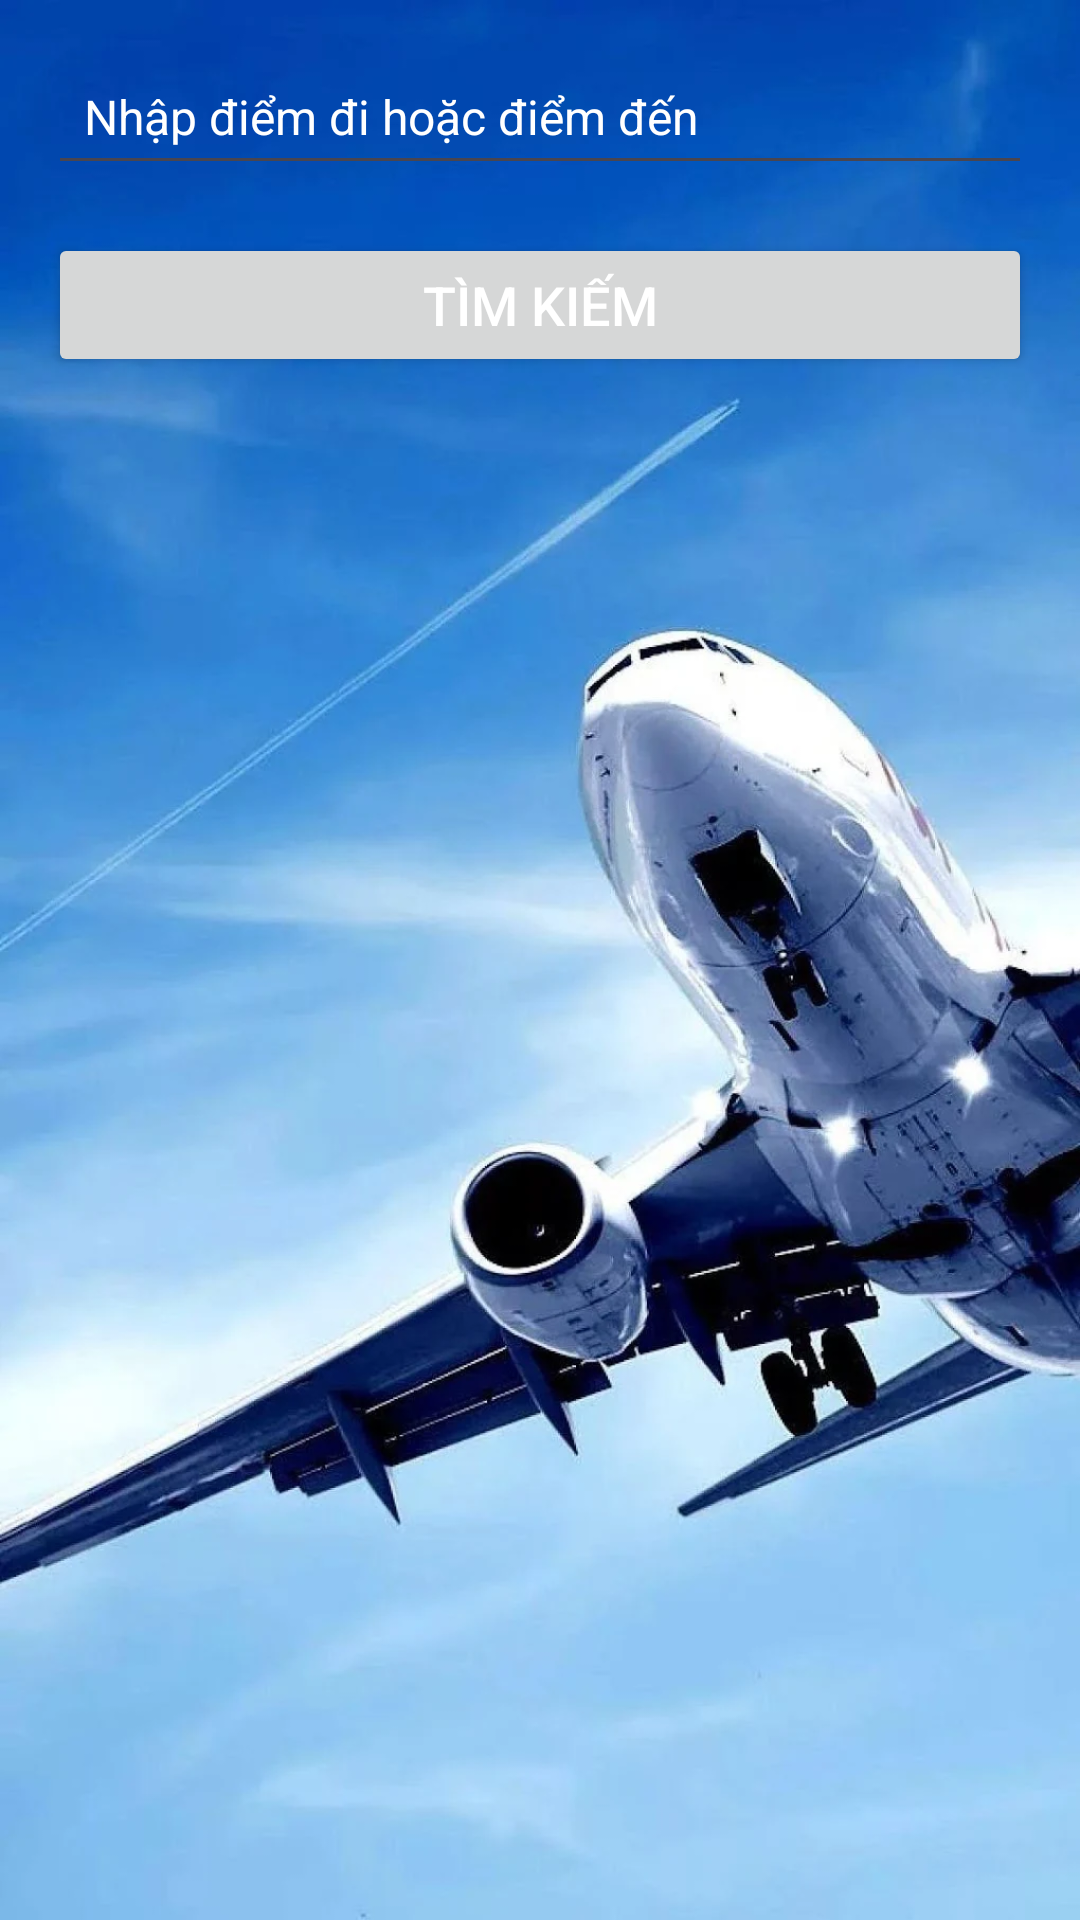

Here is an Android app screen rendered from its layout file. Give the layout XML and the strings, colors and styles it references.
<!-- AndroidManifest.xml: application theme Theme.BanVe -->
<!-- res/layout/activity_search_flight.xml -->
<?xml version="1.0" encoding="utf-8"?>
<LinearLayout xmlns:android="http://schemas.android.com/apk/res/android"
    android:layout_width="match_parent"
    android:layout_height="wrap_content"
    android:orientation="vertical"
    android:background="@drawable/maybay"
    android:padding="16dp">

    <EditText
        android:id="@+id/etSearchTerm"
        android:layout_width="match_parent"
        android:layout_height="wrap_content"
        android:hint="Nhập điểm đi hoặc điểm đến"
        android:inputType="text"
        android:textColorHint="@color/white"
        android:padding="12dp"
        android:textSize="16sp"
        android:textColor="@color/white"/>

    <Button
        android:id="@+id/btnSearch"
        android:layout_width="match_parent"
        android:layout_height="wrap_content"
        android:text="Tìm kiếm"
        android:layout_marginTop="16dp"
        android:textSize="18sp"
        android:textColor="@android:color/white" />

</LinearLayout>
<!-- resources referenced by this layout -->
<resources>
  <!-- drawable maybay: png bitmap (drawable, 93984 bytes) -->
  <style name="Theme.BanVe" parent="Base.Theme.BanVe" />
  <style name="Base.Theme.BanVe" parent="Theme.Material3.DayNight.NoActionBar">
          
          
      </style>
  <!-- not gathered from this repository: default colours our renderer supplied (Android Studio template values) -->
  <color name="white">#FFFFFFFF</color>
</resources>
